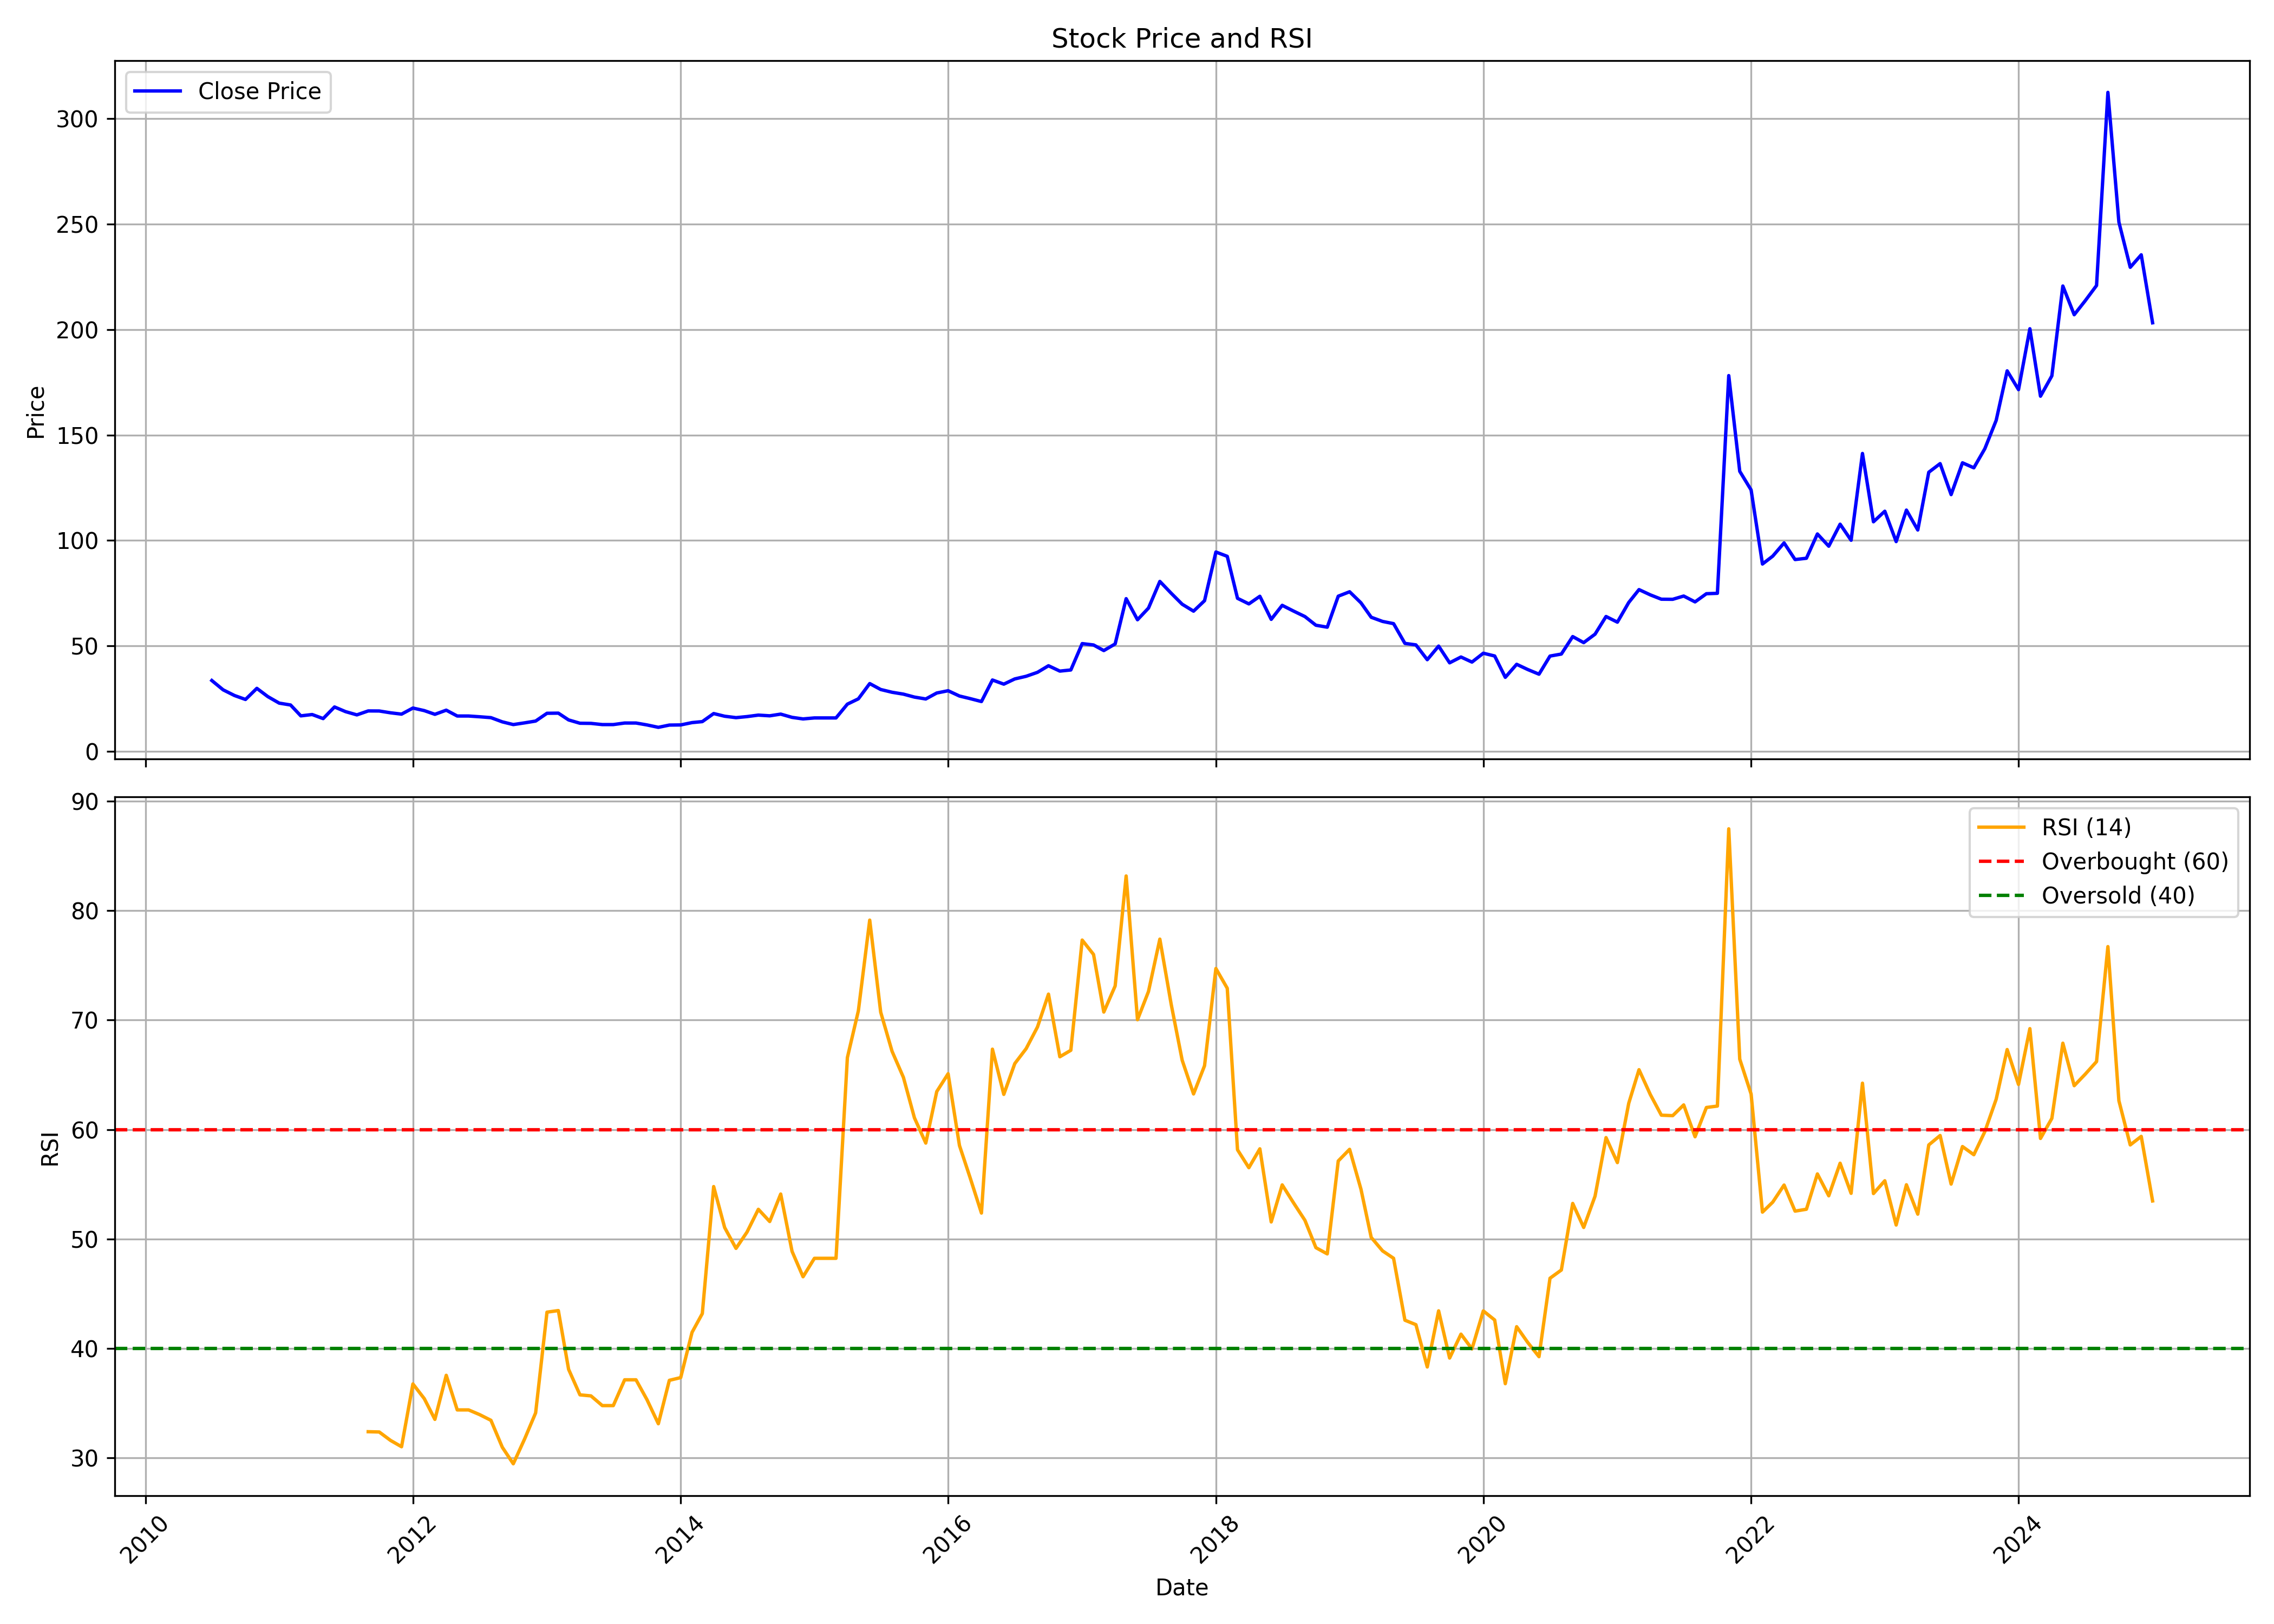

The data file committed next to this chart (first rows):
, date, symbol, open, high, low, close, volume, rsi
0, 2010-07-01, LFIC, 20.91, 49.57, 20.91, 33.53, 30262, 
1, 2010-08-01, LFIC, 32.21, 33.31, 27.77, 29.09, 31908, 
2, 2010-09-01, LFIC, 27.98, 32.21, 25.37, 26.4, 23662, 
3, 2010-10-01, LFIC, 25.58, 30.35, 24.28, 24.53, 22954, 
4, 2010-11-01, LFIC, 26.68, 44.14, 22.9, 29.8, 310453, 
5, 2010-12-01, LFIC, 29.77, 29.77, 23.64, 25.88, 9693, 
6, 2011-01-01, LFIC, 26.76, 27.31, 22.62, 22.79, 1384, 
7, 2011-02-01, LFIC, 22.79, 25.55, 20.89, 21.91, 1723, 
8, 2011-03-01, LFIC, 21.91, 21.91, 16.61, 16.75, 4521, 
9, 2011-04-01, LFIC, 16.83, 17.66, 15.15, 17.38, 4259, 
10, 2011-05-01, LFIC, 17.11, 17.38, 15.45, 15.45, 4268, 
11, 2011-06-01, LFIC, 16.22, 22.07, 16.22, 20.97, 3784, 
12, 2011-07-01, LFIC, 20.97, 21.77, 18.76, 18.76, 5366, 
13, 2011-08-01, LFIC, 18.76, 20.66, 17, 17.22, 1499, 
14, 2011-09-01, LFIC, 18.58, 20.19, 17.27, 19.09, 3025, 32.41
15, 2011-10-01, LFIC, 19.06, 20.01, 18.28, 19.06, 3751, 32.38
16, 2011-11-01, LFIC, 19.06, 19.95, 18.17, 18.2, 5270, 31.61
17, 2011-12-01, LFIC, 19.06, 19.21, 17.54, 17.57, 4790, 31.03
18, 2012-01-01, LFIC, 17.57, 20.46, 16.83, 20.46, 947, 36.77
19, 2012-02-01, LFIC, 20.46, 21.44, 17.57, 19.24, 949, 35.43
20, 2012-03-01, LFIC, 19.24, 20.13, 15.72, 17.48, 2038, 33.53
21, 2012-04-01, LFIC, 18.25, 21.47, 18.11, 19.45, 343, 37.56
22, 2012-05-01, LFIC, 19.45, 19.45, 16.38, 16.68, 1687, 34.4
23, 2012-06-01, LFIC, 16.68, 17.51, 15.87, 16.68, 1631, 34.4
24, 2012-07-01, LFIC, 16.68, 17.48, 15.25, 16.32, 1704, 33.97
25, 2012-08-01, LFIC, 17.09, 17.09, 14.5, 15.9, 2057, 33.45
26, 2012-09-01, LFIC, 16.02, 16.81, 13.27, 13.91, 4561, 30.99
27, 2012-10-01, LFIC, 13.94, 15.32, 12.61, 12.61, 1735, 29.48
28, 2012-11-01, LFIC, 12.3, 14.85, 11.98, 13.43, 5868, 31.75
29, 2012-12-01, LFIC, 13.43, 15.51, 12.42, 14.28, 1692, 34.12
30, 2013-01-01, LFIC, 14.5, 18.86, 13.87, 17.97, 2822, 43.32
31, 2013-02-01, LFIC, 17.97, 18.86, 17.18, 18.04, 235, 43.47
32, 2013-03-01, LFIC, 18.04, 18.04, 14.82, 14.82, 5345, 38.1
33, 2013-04-01, LFIC, 14.28, 14.79, 13.24, 13.24, 1370, 35.77
34, 2013-05-01, LFIC, 13.24, 13.24, 12.61, 13.18, 240, 35.68
35, 2013-06-01, LFIC, 13.18, 13.24, 12.3, 12.61, 3360, 34.79
36, 2013-07-01, LFIC, 12.61, 12.61, 12.61, 12.61, 0, 34.79
37, 2013-08-01, LFIC, 13.42, 13.42, 13.35, 13.35, 1900, 37.15
38, 2013-09-01, LFIC, 13.35, 13.35, 13.35, 13.35, 0, 37.15
39, 2013-10-01, LFIC, 13.08, 13.08, 12.44, 12.44, 660, 35.33
40, 2013-11-01, LFIC, 12.44, 12.44, 11.3, 11.3, 324, 33.13
41, 2013-12-01, LFIC, 11.3, 12.38, 11.3, 12.38, 631, 37.1
42, 2014-01-01, LFIC, 12.75, 13.08, 12.38, 12.44, 1442, 37.35
43, 2014-02-01, LFIC, 12.44, 14.29, 12.44, 13.55, 2895, 41.48
44, 2014-03-01, LFIC, 13.55, 14.02, 12.75, 14.02, 822, 43.19
45, 2014-04-01, LFIC, 14.63, 17.85, 12.75, 17.85, 3030, 54.79
46, 2014-05-01, LFIC, 17.85, 21.1, 16.57, 16.57, 2758, 51.05
47, 2014-06-01, LFIC, 17.38, 18.38, 15.9, 15.9, 5112, 49.15
48, 2014-07-01, LFIC, 15.13, 16.84, 14.59, 16.4, 4702, 50.63
49, 2014-08-01, LFIC, 16.4, 18.01, 16.4, 17.11, 902, 52.72
50, 2014-09-01, LFIC, 16.77, 18.38, 16.03, 16.77, 5264, 51.6
51, 2014-10-01, LFIC, 16.77, 17.61, 16.1, 17.58, 658, 54.11
52, 2014-11-01, LFIC, 17.58, 17.58, 16.03, 16.03, 1774, 48.87
53, 2014-12-01, LFIC, 16.03, 16.03, 15.3, 15.3, 465, 46.55
54, 2015-01-01, LFIC, 15.3, 17.11, 13.85, 15.77, 2623, 48.24
55, 2015-02-01, LFIC, 15.77, 15.77, 15.77, 15.77, 0, 48.24
56, 2015-03-01, LFIC, 15.77, 15.77, 15.77, 15.77, 0, 48.24
57, 2015-04-01, LFIC, 15.77, 24.25, 15.77, 22.31, 8926, 66.56
58, 2015-05-01, LFIC, 22.31, 24.82, 20.53, 24.82, 4370, 70.84
59, 2015-06-01, LFIC, 26.06, 32.07, 26.06, 32.07, 1541, 79.12
... 115 more rows
